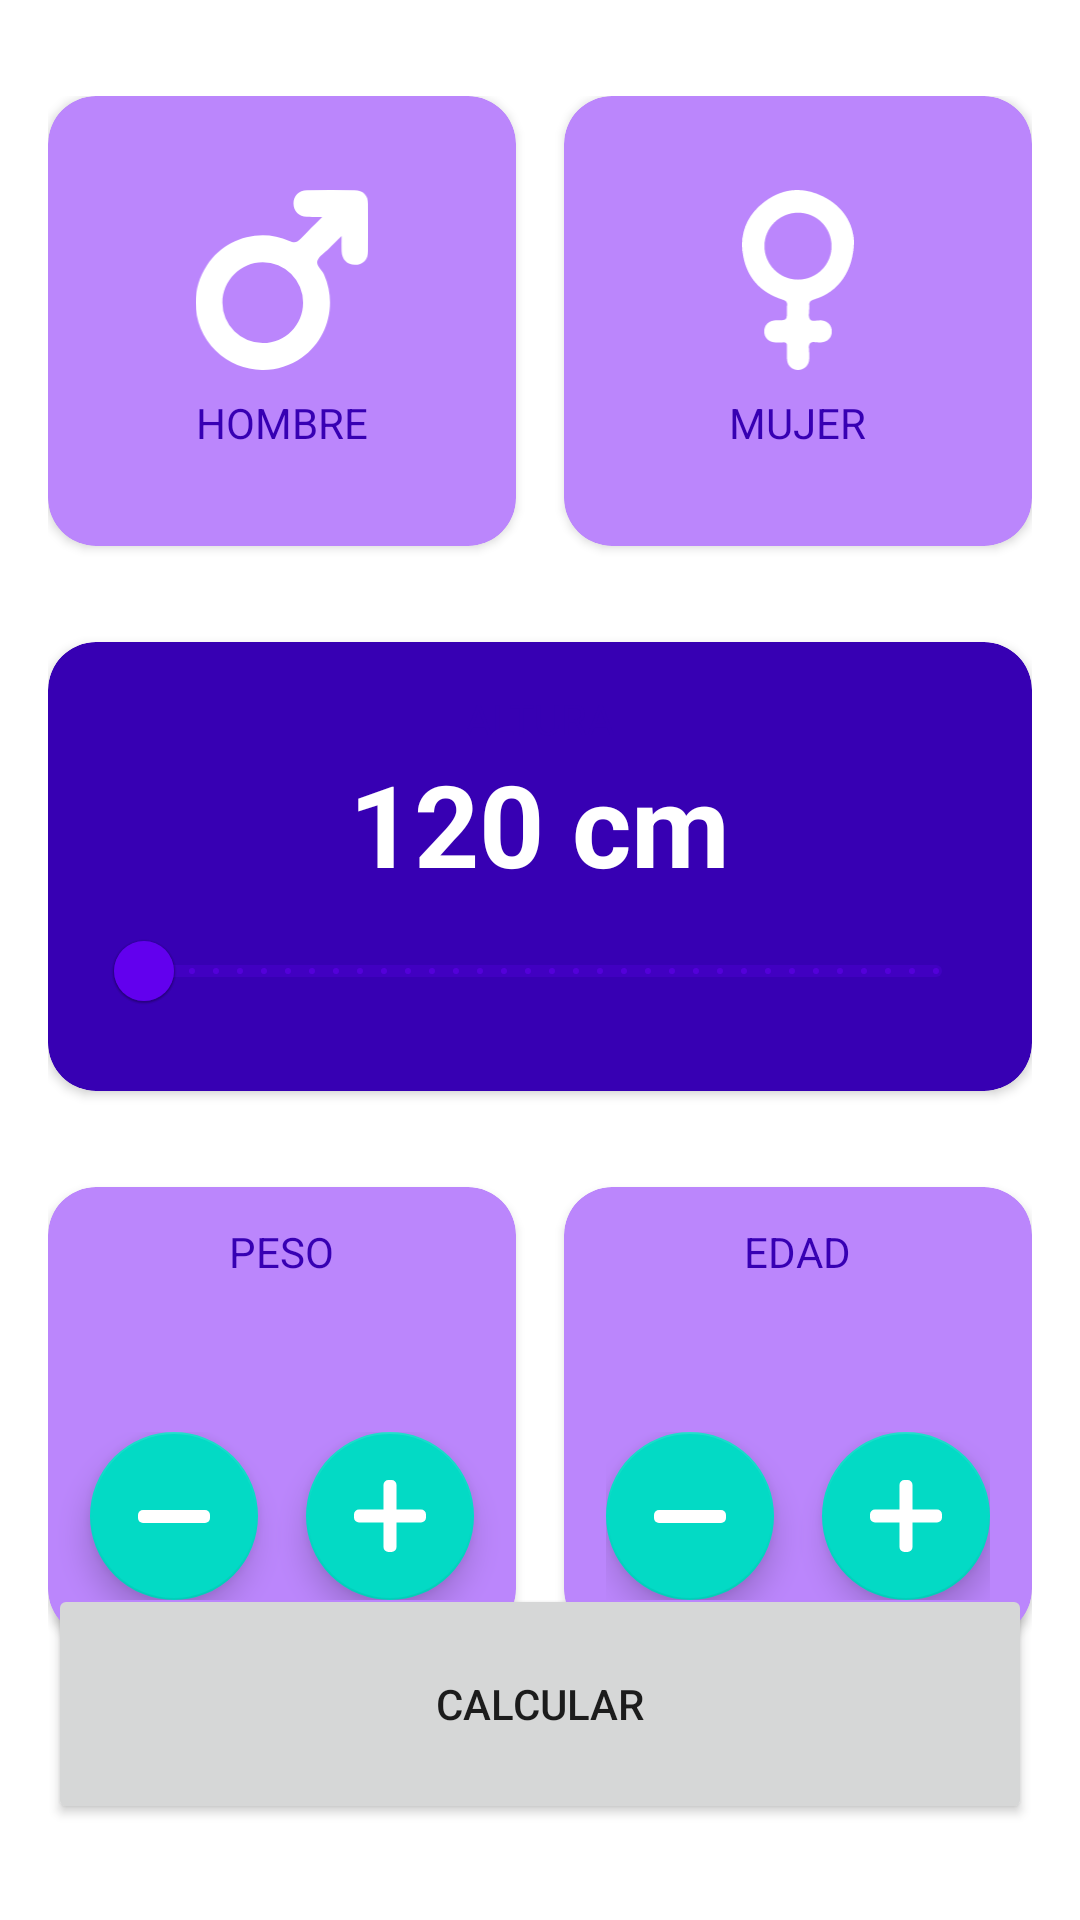

Here is an Android app screen rendered from its layout file. Give the layout XML and the strings, colors and styles it references.
<!-- AndroidManifest.xml: application theme Theme.IMCCalculator -->
<!-- res/layout/fragment_calculator.xml -->
<?xml version="1.0" encoding="utf-8"?>
<androidx.constraintlayout.widget.ConstraintLayout xmlns:android="http://schemas.android.com/apk/res/android"
    xmlns:app="http://schemas.android.com/apk/res-auto"
    xmlns:tools="http://schemas.android.com/tools"
    android:layout_width="match_parent"
    android:layout_height="match_parent"
    android:background="@color/white"
    android:paddingHorizontal="16dp"
    android:paddingVertical="32dp"
    tools:context=".CalculatorActivity">

    <androidx.cardview.widget.CardView
        android:id="@+id/viewMale"
        android:layout_width="0dp"
        android:layout_height="150dp"
        android:layout_marginEnd="16dp"
        app:cardBackgroundColor="@color/purple_200"
        app:cardCornerRadius="16dp"
        app:layout_constraintEnd_toStartOf="@+id/viewFemale"
        app:layout_constraintStart_toStartOf="parent"
        app:layout_constraintTop_toTopOf="parent">

        <androidx.appcompat.widget.LinearLayoutCompat
            android:layout_width="match_parent"
            android:layout_height="match_parent"
            android:gravity="center"
            android:orientation="vertical">

            <ImageView
                android:layout_width="60dp"
                android:layout_height="60dp"
                android:layout_marginBottom="8dp"
                android:src="@drawable/ic_male"
                app:tint="@color/white" />

            <TextView
                android:layout_width="wrap_content"
                android:layout_height="wrap_content"
                android:text="@string/male"
                android:textAllCaps="true"
                android:textColor="@color/purple_700" />

        </androidx.appcompat.widget.LinearLayoutCompat>


    </androidx.cardview.widget.CardView>

    <androidx.cardview.widget.CardView
        android:id="@+id/viewFemale"
        android:layout_width="0dp"
        android:layout_height="150dp"
        app:cardBackgroundColor="@color/purple_200"
        app:cardCornerRadius="16dp"
        app:layout_constraintEnd_toEndOf="parent"
        app:layout_constraintStart_toEndOf="@+id/viewMale"
        app:layout_constraintTop_toTopOf="parent">

        <androidx.appcompat.widget.LinearLayoutCompat
            android:layout_width="match_parent"
            android:layout_height="match_parent"
            android:gravity="center"
            android:orientation="vertical">

            <ImageView
                android:layout_width="60dp"
                android:layout_height="60dp"
                android:src="@drawable/ic_female"
                app:tint="@color/white" />

            <TextView
                android:layout_width="wrap_content"
                android:layout_height="wrap_content"
                android:layout_marginTop="8dp"
                android:text="@string/female"
                android:textAllCaps="true"
                android:textColor="@color/purple_700" />

        </androidx.appcompat.widget.LinearLayoutCompat>


    </androidx.cardview.widget.CardView>

    <androidx.cardview.widget.CardView
        android:id="@+id/viewHeight"
        android:layout_width="0dp"
        android:layout_height="wrap_content"
        android:layout_marginTop="32dp"
        app:cardBackgroundColor="@color/purple_700"
        app:cardCornerRadius="16dp"
        app:layout_constraintEnd_toEndOf="parent"
        app:layout_constraintStart_toStartOf="parent"
        app:layout_constraintTop_toBottomOf="@+id/viewMale">

        <androidx.appcompat.widget.LinearLayoutCompat
            android:layout_width="match_parent"
            android:layout_height="wrap_content"
            android:layout_margin="16dp"
            android:gravity="center"
            android:orientation="vertical">

            <TextView
                android:layout_width="wrap_content"
                android:layout_height="wrap_content"
                android:text="@string/height"
                android:textAllCaps="true"
                android:textColor="@color/purple_700" />

            <TextView
                android:id="@+id/tvHeight"
                android:layout_width="wrap_content"
                android:layout_height="wrap_content"
                android:text="120 cm"
                android:textColor="@color/white"
                android:textSize="38sp"
                android:textStyle="bold" />

            <com.google.android.material.slider.RangeSlider
                android:id="@+id/rsHeight"
                android:layout_width="match_parent"
                android:layout_height="wrap_content"
                android:stepSize="1"
                android:valueFrom="120"
                android:valueTo="200" />

        </androidx.appcompat.widget.LinearLayoutCompat>

    </androidx.cardview.widget.CardView>

    <androidx.cardview.widget.CardView
        android:id="@+id/viewWeight"
        android:layout_width="0dp"
        android:layout_height="150dp"
        android:layout_marginTop="32dp"
        android:layout_marginEnd="16dp"
        app:cardBackgroundColor="@color/purple_200"
        app:cardCornerRadius="16dp"
        app:layout_constraintEnd_toStartOf="@+id/viewAge"
        app:layout_constraintStart_toStartOf="parent"
        app:layout_constraintTop_toBottomOf="@+id/viewHeight">

        <LinearLayout
            android:layout_width="match_parent"
            android:layout_height="match_parent"
            android:gravity="center"
            android:orientation="vertical">

            <TextView
                android:layout_width="wrap_content"
                android:layout_height="wrap_content"
                android:text="@string/weight"
                android:textAllCaps="true"
                android:textColor="@color/purple_700" />

            <TextView
                android:id="@+id/tvWeight"
                android:layout_width="wrap_content"
                android:layout_height="wrap_content"
                android:textColor="@color/white"
                android:textSize="38sp"
                android:textStyle="bold"
                tools:text="60" />

            <androidx.appcompat.widget.LinearLayoutCompat
                android:layout_width="match_parent"
                android:layout_height="wrap_content"
                android:gravity="center"
                android:orientation="horizontal">

                <com.google.android.material.floatingactionbutton.FloatingActionButton
                    android:id="@+id/btnSubtractWeight"
                    android:layout_width="wrap_content"
                    android:layout_height="wrap_content"
                    android:layout_marginEnd="16dp"
                    android:src="@drawable/ic_subtract"
                    app:backgroundTint="@color/teal_200"
                    app:tint="@color/white" />

                <com.google.android.material.floatingactionbutton.FloatingActionButton
                    android:id="@+id/btnPlusWeight"
                    android:layout_width="wrap_content"
                    android:layout_height="wrap_content"
                    android:src="@drawable/ic_add"
                    app:backgroundTint="@color/teal_200"
                    app:tint="@color/white" />

            </androidx.appcompat.widget.LinearLayoutCompat>

        </LinearLayout>

    </androidx.cardview.widget.CardView>

    <androidx.cardview.widget.CardView
        android:id="@+id/viewAge"
        android:layout_width="0dp"
        android:layout_height="150dp"
        android:layout_marginTop="32dp"
        app:cardBackgroundColor="@color/purple_200"
        app:cardCornerRadius="16dp"
        app:layout_constraintEnd_toEndOf="parent"
        app:layout_constraintStart_toEndOf="@+id/viewWeight"
        app:layout_constraintTop_toBottomOf="@+id/viewHeight">

        <androidx.appcompat.widget.LinearLayoutCompat
            android:layout_width="match_parent"
            android:layout_height="match_parent"
            android:gravity="center"
            android:orientation="vertical">

            <TextView
                android:layout_width="wrap_content"
                android:layout_height="wrap_content"
                android:text="@string/age"
                android:textAllCaps="true"
                android:textColor="@color/purple_700" />

            <TextView
                android:id="@+id/tvAge"
                android:layout_width="wrap_content"
                android:layout_height="wrap_content"
                android:textColor="@color/white"
                android:textSize="38sp"
                android:textStyle="bold"
                tools:text="30" />

            <androidx.appcompat.widget.LinearLayoutCompat
                android:layout_width="wrap_content"
                android:layout_height="wrap_content"
                android:gravity="center"
                android:orientation="horizontal">

                <com.google.android.material.floatingactionbutton.FloatingActionButton
                    android:id="@+id/btnSubtractAge"
                    android:layout_width="wrap_content"
                    android:layout_height="wrap_content"
                    android:layout_marginEnd="16dp"
                    android:src="@drawable/ic_subtract"
                    app:backgroundTint="@color/teal_200"
                    app:tint="@color/white" />

                <com.google.android.material.floatingactionbutton.FloatingActionButton
                    android:id="@+id/btnPlusAge"
                    android:layout_width="wrap_content"
                    android:layout_height="wrap_content"
                    android:src="@drawable/ic_add"
                    app:backgroundTint="@color/teal_200"
                    app:tint="@color/white" />

            </androidx.appcompat.widget.LinearLayoutCompat>

        </androidx.appcompat.widget.LinearLayoutCompat>

    </androidx.cardview.widget.CardView>

    <Button
        android:id="@+id/btnCalculate"
        android:layout_width="0dp"
        android:layout_height="80dp"
        android:text="@string/calculate"
        app:layout_constraintBottom_toBottomOf="parent"
        app:layout_constraintEnd_toEndOf="parent"
        app:layout_constraintStart_toStartOf="parent" />

</androidx.constraintlayout.widget.ConstraintLayout>
<!-- resources referenced by this layout -->
<resources>
  <color name="purple_200">#FFBB86FC</color>
  <color name="purple_700">#FF3700B3</color>
  <color name="teal_200">#FF03DAC5</color>
  <color name="white">#FFFFFFFF</color>
  <!-- drawable ic_add (drawable) -->
  <vector android:height="24dp" android:viewportHeight="722.22"
      android:viewportWidth="722.22" android:width="24dp" xmlns:android="http://schemas.android.com/apk/res/android">
      <path android:fillColor="#FF000000" android:pathData="M50,295.83L672.22,295.83A50,50 0,0 1,722.22 345.83L722.22,376.39A50,50 0,0 1,672.22 426.39L50,426.39A50,50 0,0 1,0 376.39L0,345.83A50,50 0,0 1,50 295.83z"/>
      <path android:fillColor="#FF000000" android:pathData="M295.83,672.22L295.83,50A50,50 0,0 1,345.83 0L376.39,0A50,50 0,0 1,426.39 50L426.39,672.22A50,50 0,0 1,376.39 722.22L345.83,722.22A50,50 0,0 1,295.83 672.22z"/>
  </vector>
  <!-- drawable ic_male (drawable) -->
  <vector android:height="24.904545dp" android:viewportHeight="636.28"
      android:viewportWidth="613.17" android:width="24dp" xmlns:android="http://schemas.android.com/apk/res/android">
      <path android:fillColor="#1e1e1e" android:pathData="M612.77,48.86c-0.3,-30.19 -18.19,-48.07 -48.56,-48.4q-84.49,-0.92 -169,0c-29.09,0.3 -47.62,19.35 -47.75,46.8 -0.13,26.86 19.21,46.73 47.24,47.73 16.37,0.58 32.78,0.11 54.75,0.11 -27.72,27.86 -52.5,51.44 -75.62,76.53 -12.6,13.67 -22.33,17 -41.22,8.58 -104.93,-46.56 -228.89,-9.29 -292.12,85.68 -64,96.14 -51,222.68 31.19,302.62 83,80.74 210,90.42 305.72,23.3 92.27,-64.72 125.2,-189.06 78.69,-292.62 -7.73,-17.19 -30.2,-31.78 -23.41,-49.77 6.29,-16.64 26.09,-28.2 39.95,-42s27.66,-27.44 45.46,-45.11c0,23.06 -0.5,38.69 0.11,54.28 1.12,29.14 19.66,47.86 46.77,48.07 28,0.22 47.54,-19.18 47.82,-49.31Q613.55,132.14 612.77,48.86ZM238.83,540.98a142.76,142.76 0,0 1,-143.65 -142.4c-0.29,-78.42 64.4,-143.28 143.08,-143.42a143,143 0,0 1,143.25 142.85C381.64,477.42 318.38,540.81 238.83,540.98Z"/>
  </vector>
  <!-- drawable ic_subtract (drawable) -->
  <vector android:height="4.3386226dp" android:viewportHeight="130.56"
      android:viewportWidth="722.22" android:width="24dp" xmlns:android="http://schemas.android.com/apk/res/android">
      <path android:fillColor="#FF000000" android:pathData="M50,0L672.22,0A50,50 0,0 1,722.22 50L722.22,80.56A50,50 0,0 1,672.22 130.56L50,130.56A50,50 0,0 1,0 80.56L0,50A50,50 0,0 1,50 0z"/>
  </vector>
  <string name="age">Edad</string>
  <string name="calculate">Calcular</string>
  <string name="female">Mujer</string>
  <string name="height">Altura</string>
  <string name="male">Hombre</string>
  <string name="weight">Peso</string>
  <style name="Theme.IMCCalculator" parent="Theme.MaterialComponents.DayNight.DarkActionBar">
          
          <item name="colorPrimary">@color/purple_500</item>
          <item name="colorPrimaryVariant">@color/purple_700</item>
          <item name="colorOnPrimary">@color/white</item>
          
          <item name="colorSecondary">@color/teal_200</item>
          <item name="colorSecondaryVariant">@color/teal_700</item>
          <item name="colorOnSecondary">@color/black</item>
          
          <item name="android:statusBarColor">?attr/colorPrimaryVariant</item>
          
      </style>
  <color name="purple_500">#FF6200EE</color>
  <color name="teal_700">#FF018786</color>
  <color name="black">#FF000000</color>
</resources>
